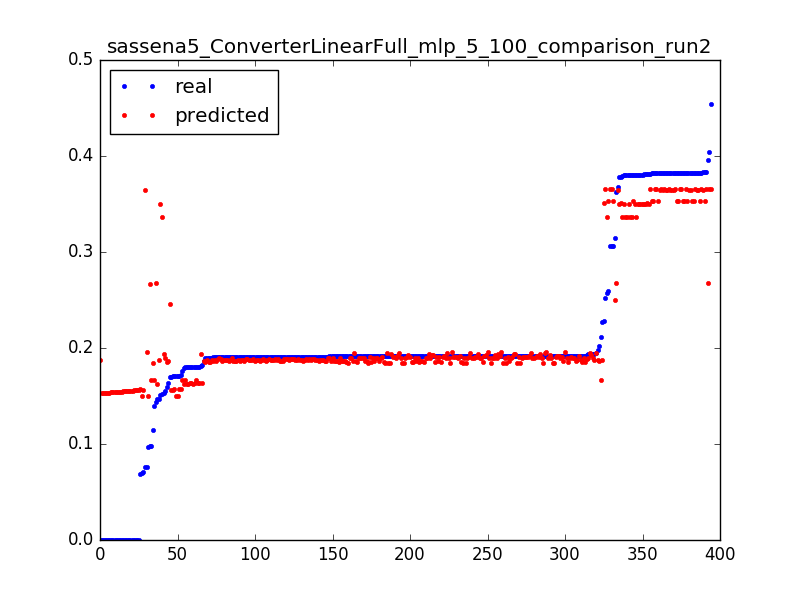

Values plotted in this chart, from the file beside it:
0.09783996492616315, 0.16617762162, 0.0031847133757961785
0.1756, 0.1662, 0.006369
0.1801, 0.1662, 0.009554
0.1397, 0.1662, 0.01274
0.2112, 0.1662, 0.01592
0.1805, 0.1662, 0.01911
0.09723, 0.1496, 0.003185
0.1712, 0.1497, 0.006369
0.1712, 0.1498, 0.009554
0.06937, 0.1499, 0.01274
0.0, 0.187, 0.003185
0.2273, 0.187, 0.006369
0.1908, 0.187, 0.009554
0.187, 0.1869, 0.01274
0.1917, 0.1869, 0.01592
0.1913, 0.1869, 0.01911
0.1913, 0.1868, 0.02229
0.1913, 0.1868, 0.02548
0.1913, 0.1868, 0.02866
0.1913, 0.1868, 0.03185
0.1913, 0.1867, 0.03503
0.1915, 0.1867, 0.03822
0.1913, 0.1867, 0.0414
0.1914, 0.1866, 0.04459
0.1913, 0.1866, 0.04777
0.1913, 0.1865, 0.05096
0.1913, 0.1865, 0.05414
0.1914, 0.1864, 0.05732
0.1913, 0.1864, 0.06051
0.1913, 0.1863, 0.06369
0.1908, 0.1862, 0.06688
0.1913, 0.1862, 0.07006
0.1913, 0.1861, 0.07325
0.1913, 0.186, 0.07643
0.1913, 0.186, 0.07962
0.1913, 0.1859, 0.0828
0.1913, 0.1859, 0.08599
0.1913, 0.1858, 0.08917
0.1913, 0.1857, 0.09236
0.1913, 0.1857, 0.09554
0.1914, 0.1856, 0.09873
0.1913, 0.1855, 0.1019
0.1914, 0.1855, 0.1051
0.1913, 0.1854, 0.1083
0.1898, 0.1854, 0.1115
0.1919, 0.1853, 0.1146
0.1914, 0.1852, 0.1178
0.1914, 0.1852, 0.121
0.1913, 0.1851, 0.1242
0.1913, 0.1851, 0.1274
0.1915, 0.185, 0.1306
0.192, 0.185, 0.1338
0.1913, 0.1849, 0.1369
0.1913, 0.1848, 0.1401
0.1914, 0.1848, 0.1433
0.1914, 0.1847, 0.1465
0.1913, 0.1847, 0.1497
0.1913, 0.1846, 0.1529
0.1914, 0.1845, 0.1561
0.1913, 0.1845, 0.1592
0.1914, 0.1844, 0.1624
... 334 more rows
